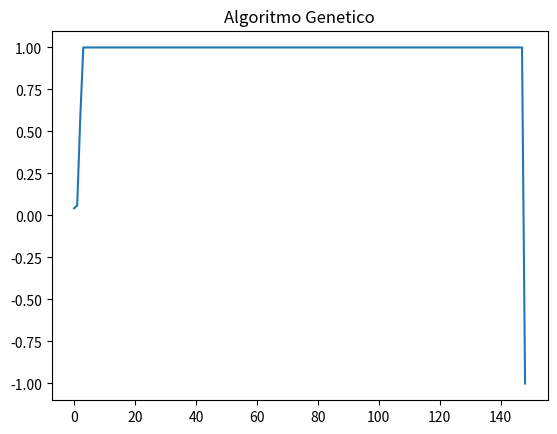

The matplotlib source for this figure:
import random as rd
import math as math
import matplotlib.pyplot as plt

def funcao(individuo):
  #aptidao
    valor = math.sqrt(individuo[0] ** 3 + 2 * individuo[1] ** 4)
    
    if(valor == 0):
        return -1
    
    return 1/valor

tupla = (1,0)
print(funcao(tupla))

def decimalParaBinario(decNumero):
    remstack = []

    if(decNumero == 0):
      return "000"
    while decNumero > 0:
        rem = decNumero % 2
        remstack.append(rem)
        decNumero = decNumero // 2

    binString = ""
    while len(remstack) != 0:
        binString = binString + str(remstack.pop())

    while(len(binString) < 3):
      binString = "0" + binString
      
    return binString

print(decimalParaBinario(6))

def binarioParaDecimal(numBinario): 
    
    binario = int(numBinario)
    
    decimal, i, n = 0, 0, 0
    while(binario != 0): 
        dec = binario % 10
        decimal = decimal + dec * pow(2, i) 
        binario = binario//10
        i += 1
    return decimal

print(binarioParaDecimal("100"))

def criarPopulacao(tamPopulacao):
    populacao = []
    for x in range(tamPopulacao):
        populacao.append((rd.randint(0,7),rd.randint(0,7)))

    return populacao

def selecao(populacao):
    selecionado = []

    sorteio = rd.sample(range(0, len(populacao)), len(populacao))
    cont = 0
    teste = 0
    while(teste != 2):
      temp = []

      for x in range(2):
        temp.append(populacao[sorteio[cont]])
        cont+=1


      if(temp[0][0] > temp[1][0]):
        selecionado.append(temp[0])
      else:
        selecionado.append(temp[1])



      teste+=1
        
    return selecionado

def cruzamento(selecionados):
    populacao = []
    populacao.append(selecionados[0][1])
    populacao.append(selecionados[1][1])

    corte = rd.randint(1,2)

    if(corte == 2):
        # primeiro par ordenado em binario
        x = decimalParaBinario(populacao[0][0])
        primeiraPartex = x[0:2]
        segundaPartex = x[2:3]

        y = decimalParaBinario(populacao[0][1])
        primeiraPartey = y[0:2]
        segundaPartey = y[2:3]

        # segundo par ordenado em binario
        x2 = decimalParaBinario(populacao[1][0])
        primeiraPartex2 = x2[0:2]
        segundaPartex2 = x2[2:3]

        y2 = decimalParaBinario(populacao[1][1])
        primeiraPartey2 = y2[0:2]
        segundaPartey2 = y2[2:3]

        # Fazendo Cruzameto X

        filho1 = (
            binarioParaDecimal(primeiraPartex + segundaPartex2), binarioParaDecimal(primeiraPartey + segundaPartey2))
        filho2 = (
            binarioParaDecimal(primeiraPartex2 + segundaPartex), binarioParaDecimal(primeiraPartey2 + segundaPartey))

        mutacao = rd.randint(0, 100)

        # ==================== Mutação =====================
        if (mutacao <= 2):
            filho1 = (filho1[0] >> 2, filho1[1] >> 2)
            filho2 = (filho2[0] >> 2, filho2[1] >> 2)

        populacao.append(filho1)
        populacao.append(filho2)

    else:
        # primeiro par ordenado em binario
        x = decimalParaBinario(populacao[0][0])
        primeiraPartex = x[0:1]
        segundaPartex = x[1:3]

        y = decimalParaBinario(populacao[0][1])
        primeiraPartey = y[0:1]
        segundaPartey = y[1:3]

        # segundo par ordenado em binario
        x2 = decimalParaBinario(populacao[1][0])
        primeiraPartex2 = x2[0:1]
        segundaPartex2 = x2[1:3]

        y2 = decimalParaBinario(populacao[1][1])
        primeiraPartey2 = y2[0:1]
        segundaPartey2 = y2[1:3]

        # Fazendo Cruzameto X

        filho1 = (
            binarioParaDecimal(primeiraPartex + segundaPartex2), binarioParaDecimal(primeiraPartey + segundaPartey2))
        filho2 = (
            binarioParaDecimal(primeiraPartex2 + segundaPartex), binarioParaDecimal(primeiraPartey2 + segundaPartey))

        mutacao = rd.randint(0, 100)

        # ==================== Mutação =====================
        if (mutacao <= 2):
            filho1 = (filho1[0] >> 2, filho1[1] >> 2)
            filho2 = (filho2[0] >> 2, filho2[1] >> 2)

        populacao.append(filho1)
        populacao.append(filho2)

    return populacao

plotgrafico = []
num = 0

def main(tamPopulacao):
    conteVezesRepetidas = 1
   
    MelhoresValoresEmCadaGeracao = []
    populacao = criarPopulacao(tamPopulacao)
    # verificar a populacao aplicado a funcao

    teste = False
    while(teste != True):
      resultadoV = []

      for individuo in populacao:
        resultadoV.append((funcao(individuo),individuo))
    
      resultadoV.sort()
      MelhoresValoresEmCadaGeracao.append(resultadoV[0][0])
      plotgrafico = MelhoresValoresEmCadaGeracao

      # Condicao de parada
      if (resultadoV[0][0] == -1):
        teste = True
        plt.plot(MelhoresValoresEmCadaGeracao)
        plt.title("Algoritmo Genetico")
        plt.show()


      # Mostrar interaçao e o resultado da geração
      print(f"Geração {conteVezesRepetidas}")
      print(resultadoV[0][0], " : ", resultadoV[0][1])


      selecionadosCruzamento = selecao(resultadoV)
      populacao = cruzamento(selecionadosCruzamento)
      conteVezesRepetidas+=1
      num = conteVezesRepetidas

main(4)